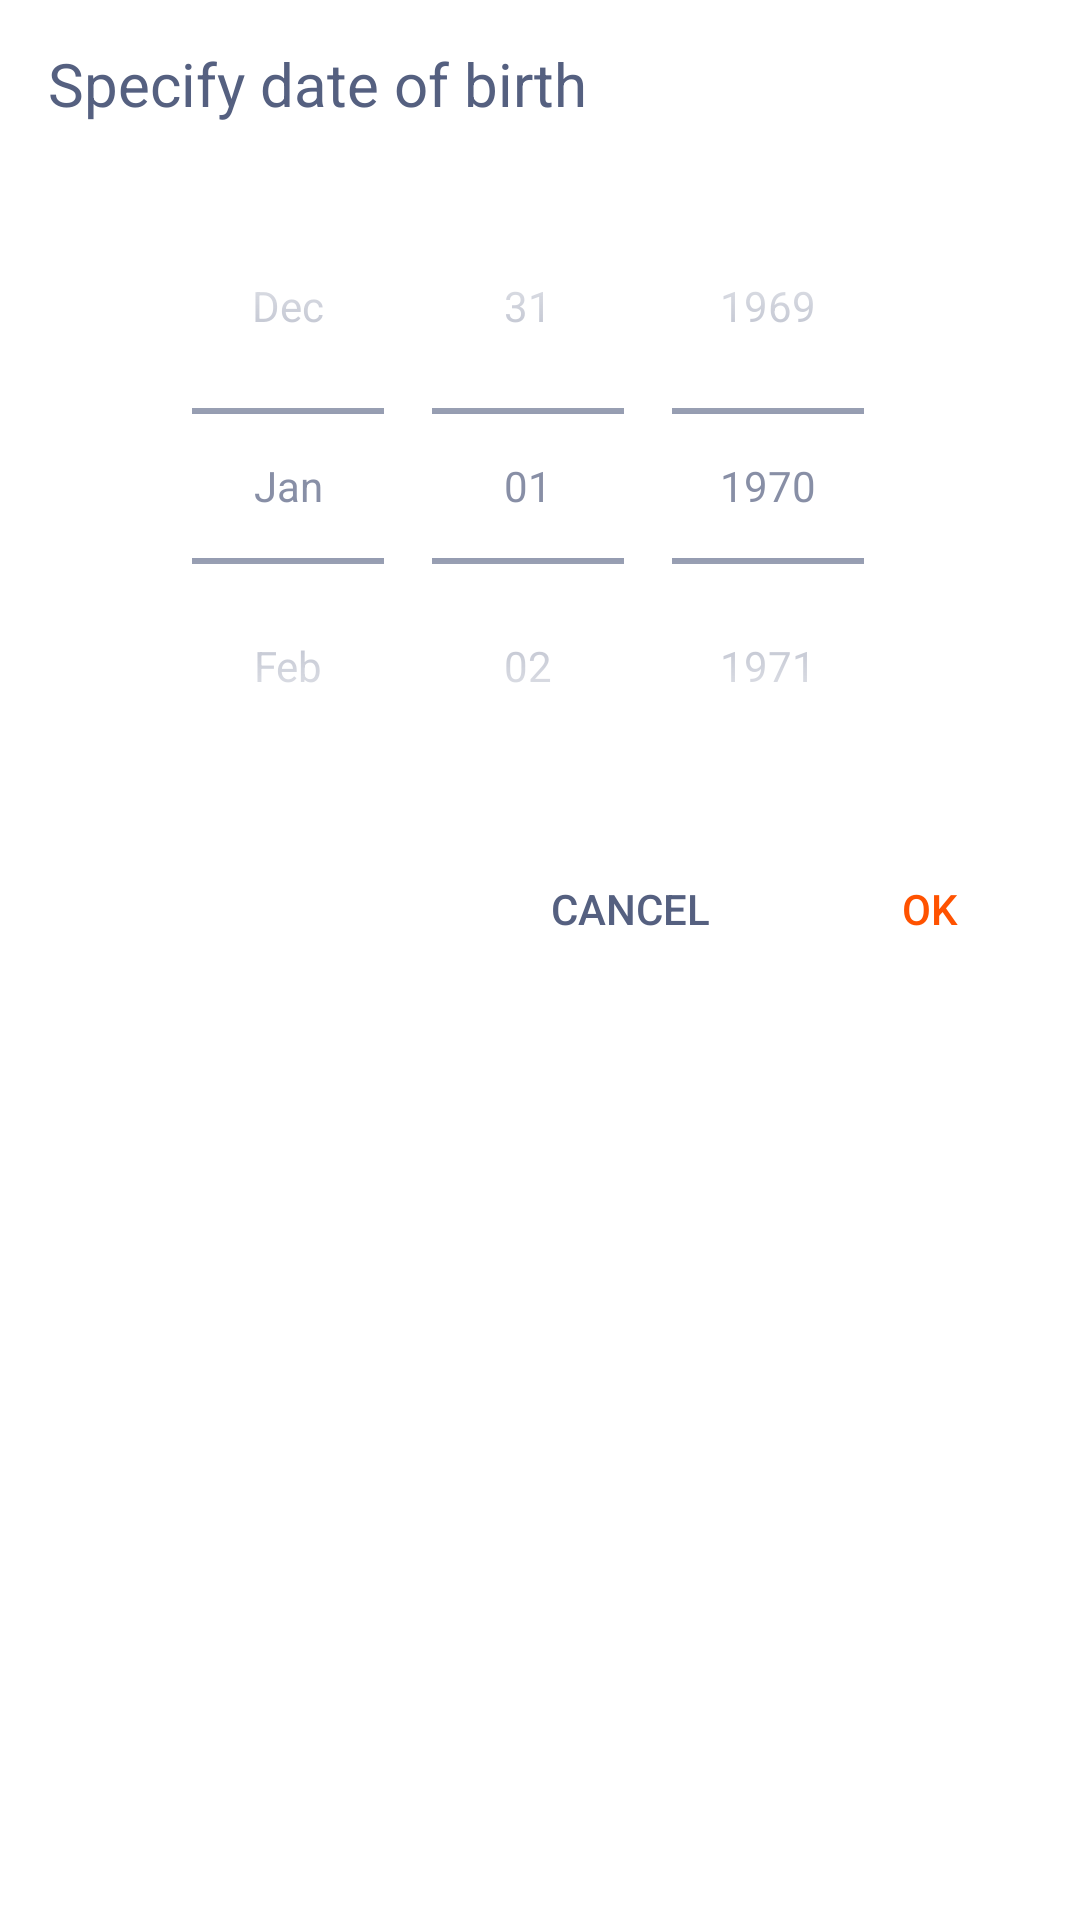

The Android layout XML behind this screen, and the referenced resources:
<!-- AndroidManifest.xml: application theme AppTheme -->
<!-- res/layout/dialog_calendar.xml -->
<?xml version="1.0" encoding="utf-8"?>
<LinearLayout xmlns:android="http://schemas.android.com/apk/res/android"
    android:layout_width="match_parent"
    android:layout_height="match_parent"
    android:background="@color/colorWhite"
    android:orientation="vertical">

    <android.support.v7.widget.Toolbar style="@style/ToolbarDialog">

        <TextView
            android:id="@+id/text_view_calendar_title"
            style="@style/ToolbarTextDialog"
            android:text="@string/text_toolbar_birthday" />
    </android.support.v7.widget.Toolbar>

    <DatePicker
        android:id="@+id/date_picker_update_birthday"
        android:theme="@style/appCompatStyle"
        android:layout_width="match_parent"
        android:layout_height="wrap_content"
        android:calendarViewShown="false"
        android:datePickerMode="spinner"></DatePicker>

    <RelativeLayout
        android:layout_width="wrap_content"
        android:layout_height="wrap_content"
        android:layout_gravity="right"
        android:layout_marginTop="@dimen/dialogButtonTop"
        android:orientation="horizontal">

        <Button
            android:id="@+id/button_cancel_update_birthday"
            style="@style/ButtonDialogUpdate"
            android:text="@string/cancel_button"
            android:textColor="@color/colorText"/>

        <Button
            android:id="@+id/button_add_update_birthday"
            style="@style/ButtonDialogUpdate"
            android:layout_toRightOf="@+id/button_cancel_update_birthday"
            android:text="@string/add_button" />
    </RelativeLayout>
</LinearLayout>
<!-- resources referenced by this layout -->
<resources>
  <color name="colorText">#556080</color>
  <color name="colorWhite">#FFFFFF</color>
  <dimen name="dialogButtonTop">10dp</dimen>
  <string name="add_button">Ok</string>
  <string name="cancel_button">Cancel</string>
  <string name="text_toolbar_birthday">Specify date of birth</string>
  <style name="ButtonDialogUpdate">
          <item name="android:textColor">@color/colorAccent</item>
          <item name="android:layout_width">100dp</item>
          <item name="android:layout_height">50dp</item>
          <item name="android:layout_gravity">right</item>
          <item name="android:textSize">@dimen/textButtonDialogCalendar</item>
          <item name="android:background">@color/colorWhite</item>
      </style>
  <style name="ToolbarDialog">
          <item name="android:layout_width">match_parent</item>
          <item name="android:layout_height">wrap_content</item>
          <item name="android:background">@color/colorWhite</item>
      </style>
  <style name="ToolbarTextDialog">
          <item name="android:layout_width">wrap_content</item>
          <item name="android:layout_height">wrap_content</item>
          <item name="android:textColor">@color/colorText</item>
          <item name="android:textSize">@dimen/textToolbarDialog</item>
      </style>
  <style name="appCompatStyle" parent="Theme.AppCompat.Light">
          <item name="colorControlNormal">@color/colorTextOpacity</item>
          <item name="colorControlActivated">@color/colorTextOpacity</item>
          <item name="android:editTextStyle">@style/editTextStyle</item>
          <item name="android:dividerHorizontal">@color/colorTextOpacity</item>
          <item name="dividerHorizontal">@color/colorTextOpacity</item>
          <item name="android:divider">@color/colorTextOpacity</item>
      </style>
  <style name="AppTheme" parent="Theme.AppCompat.Light.NoActionBar">
          
          <item name="colorPrimary">@color/colorPrimary</item>
          <item name="colorPrimaryDark">@color/colorPrimaryDark</item>
          <item name="colorAccent">@color/colorAccent</item>
      </style>
  <color name="colorAccent">#FF5200</color>
  <dimen name="textButtonDialogCalendar">14sp</dimen>
  <dimen name="textToolbarDialog">20sp</dimen>
  <color name="colorTextOpacity">#b3556080</color>
  <style name="editTextStyle" parent="android:style/Widget.EditText">
          <item name="android:textColor">@color/colorTextOpacity</item>
      </style>
  <color name="colorPrimary">#009688</color>
  <color name="colorPrimaryDark">#00796B</color>
</resources>
